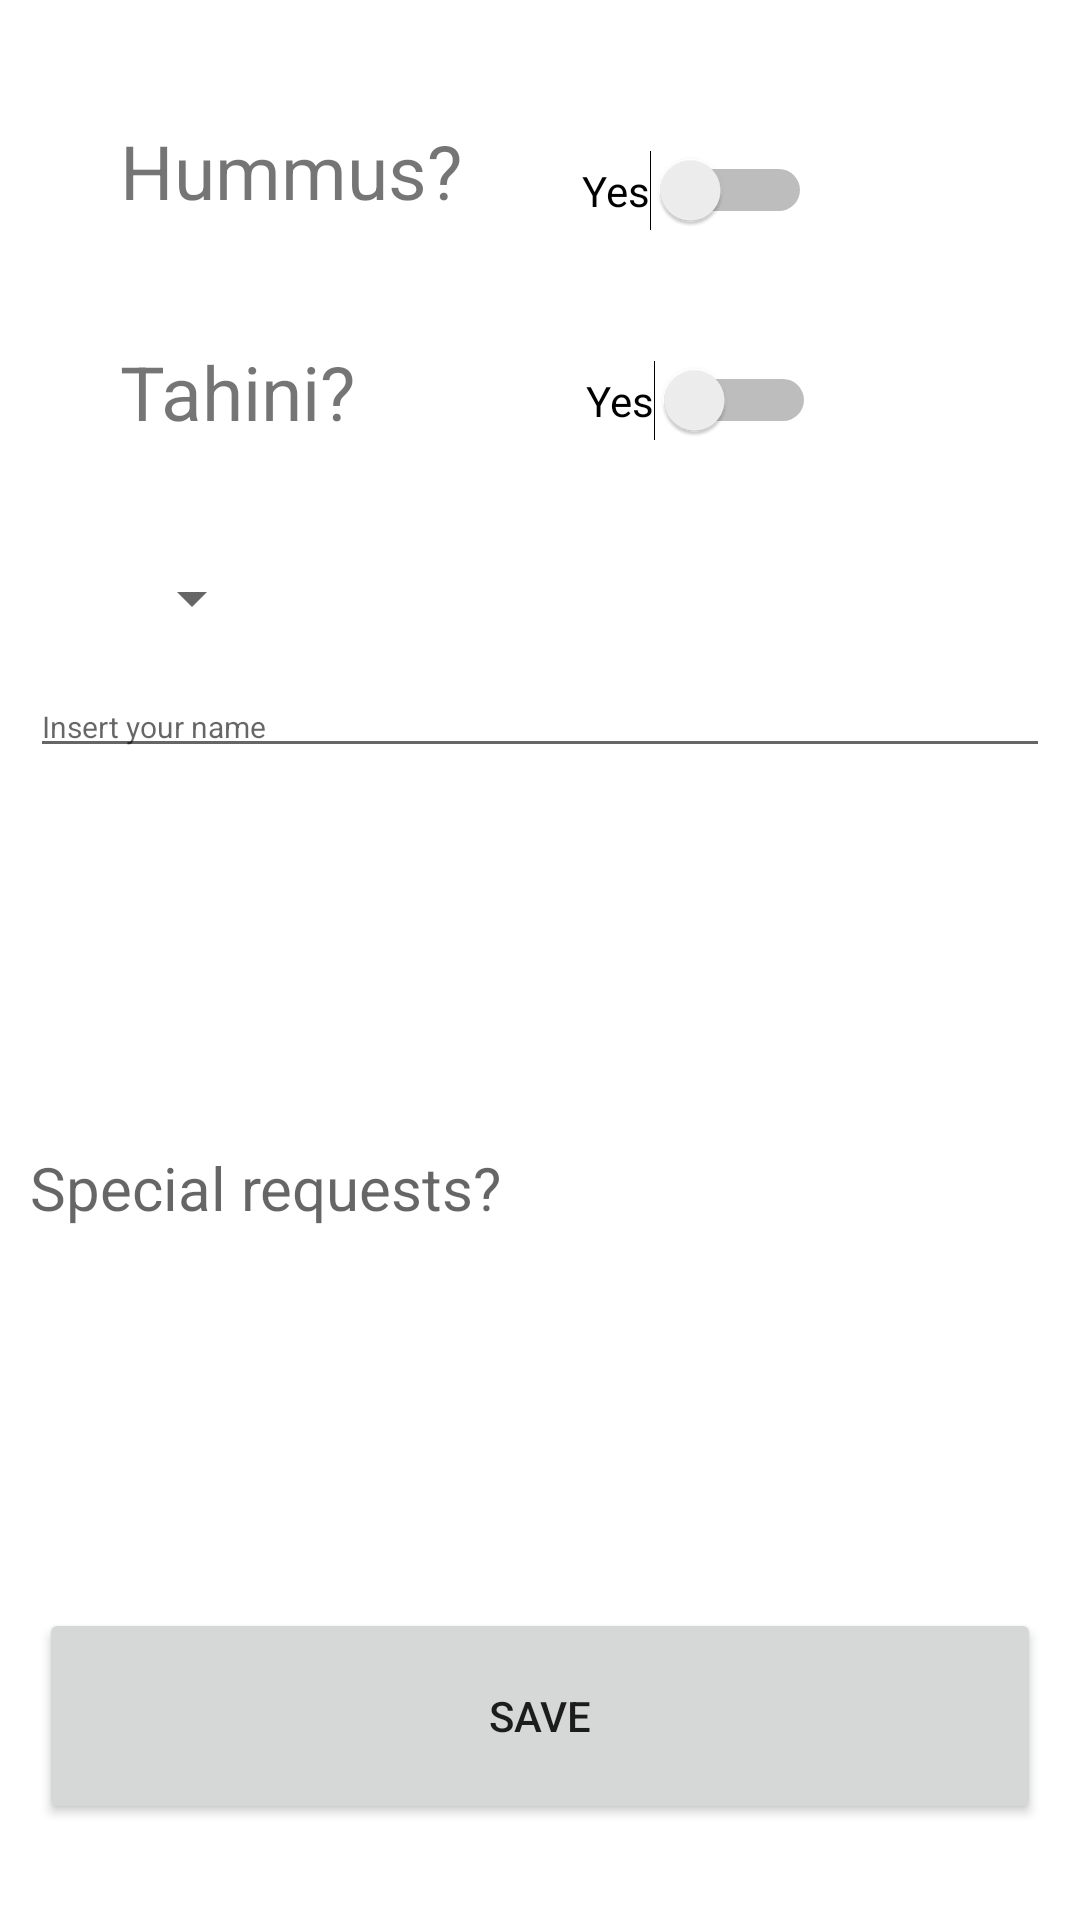

The Android layout XML behind this screen, and the referenced resources:
<!-- AndroidManifest.xml: application theme Theme.RachelsFood -->
<!-- res/layout/activity_main.xml -->
<?xml version="1.0" encoding="utf-8"?>
<androidx.constraintlayout.widget.ConstraintLayout
    xmlns:android="http://schemas.android.com/apk/res/android"
    xmlns:app="http://schemas.android.com/apk/res-auto"
    xmlns:tools="http://schemas.android.com/tools"
    android:layout_width="match_parent"
    android:layout_height="match_parent"
    tools:context=".MainActivity">

    <Button
        android:id="@+id/save"
        android:layout_width="334dp"
        android:layout_height="72dp"
        android:text="Save"
        app:layout_constraintBottom_toBottomOf="parent"
        app:layout_constraintStart_toStartOf="parent"
        app:layout_constraintEnd_toEndOf="parent"
        android:layout_marginBottom="32dp"/>

    <Switch
        android:id="@+id/is_hummus"
        android:layout_width="wrap_content"
        android:layout_height="wrap_content"
        android:text="Yes"
        app:layout_constraintTop_toTopOf="parent"
        app:layout_constraintStart_toEndOf="@+id/hummus"
        android:layout_marginStart="40dp"
        android:layout_marginTop="50dp"/>

    <Switch
        android:id="@+id/is_tahini"
        android:layout_width="wrap_content"
        android:layout_height="wrap_content"
        android:text="Yes"
        app:layout_constraintStart_toEndOf="@+id/tahini"
        app:layout_constraintTop_toTopOf="parent"
        android:layout_marginTop="120dp"
        android:layout_marginStart="77dp" />

    <EditText
        android:id="@+id/personRequests"
        android:layout_width="340dp"
        android:layout_height="200dp"
        android:ems="10"
        android:textSize="20dp"
        android:hint="Special requests?"
        android:background="@drawable/colored_rect_with_rounded_corners"
        app:layout_constraintBottom_toTopOf="@+id/save"
        app:layout_constraintStart_toStartOf="parent"
        app:layout_constraintEnd_toEndOf="parent"
        android:layout_marginBottom="40dp"/>

    <EditText
        android:id="@+id/personName"
        android:layout_width="340dp"
        android:layout_height="wrap_content"
        android:ems="10"
        android:textSize="10dp"
        android:hint="Insert your name"
        app:layout_constraintBottom_toTopOf="@+id/personRequests"
        app:layout_constraintStart_toStartOf="parent"
        app:layout_constraintEnd_toEndOf="parent"
        android:layout_marginBottom="40dp"/>

    <TextView
        android:id="@+id/hummus"
        android:layout_width="wrap_content"
        android:layout_height="wrap_content"
        android:text="Hummus?"
        android:textSize="25dp"
        android:layout_marginTop="40dp"
        android:layout_marginStart="40dp"
        app:layout_constraintStart_toStartOf="parent"
        app:layout_constraintTop_toTopOf="parent" />

    <TextView
        android:id="@+id/tahini"
        android:layout_width="wrap_content"
        android:layout_height="wrap_content"
        android:text="Tahini?"
        android:textSize="25dp"
        android:layout_marginTop="40dp"
        android:layout_marginStart="40dp"
        app:layout_constraintStart_toStartOf="parent"
        app:layout_constraintTop_toBottomOf="@+id/hummus"/>

    <Spinner
        android:id="@+id/pickels"
        android:layout_width="wrap_content"
        android:layout_height="wrap_content"
        android:layout_marginTop="40dp"
        android:layout_marginStart="40dp"
        android:spinnerMode="dropdown"
        app:layout_constraintStart_toStartOf="parent"
        app:layout_constraintTop_toBottomOf="@+id/tahini"/>

</androidx.constraintlayout.widget.ConstraintLayout>
<!-- resources referenced by this layout -->
<resources>
  <style name="Theme.RachelsFood" parent="Theme.MaterialComponents.DayNight.DarkActionBar">
          
          <item name="colorPrimary">@color/purple_500</item>
          <item name="colorPrimaryVariant">@color/purple_700</item>
          <item name="colorOnPrimary">@color/white</item>
          
          <item name="colorSecondary">@color/teal_200</item>
          <item name="colorSecondaryVariant">@color/teal_700</item>
          <item name="colorOnSecondary">@color/black</item>
          
          <item name="android:statusBarColor" tools:targetApi="l">?attr/colorPrimaryVariant</item>
          
      </style>
  <!-- not gathered from this repository: default colours our renderer supplied (Android Studio template values) -->
  <color name="purple_500">#FF6200EE</color>
  <color name="purple_700">#FF3700B3</color>
  <color name="teal_200">#FF03DAC5</color>
  <color name="teal_700">#FF018786</color>
  <color name="black">#FF000000</color>
  <color name="white">#FFFFFFFF</color>
</resources>
